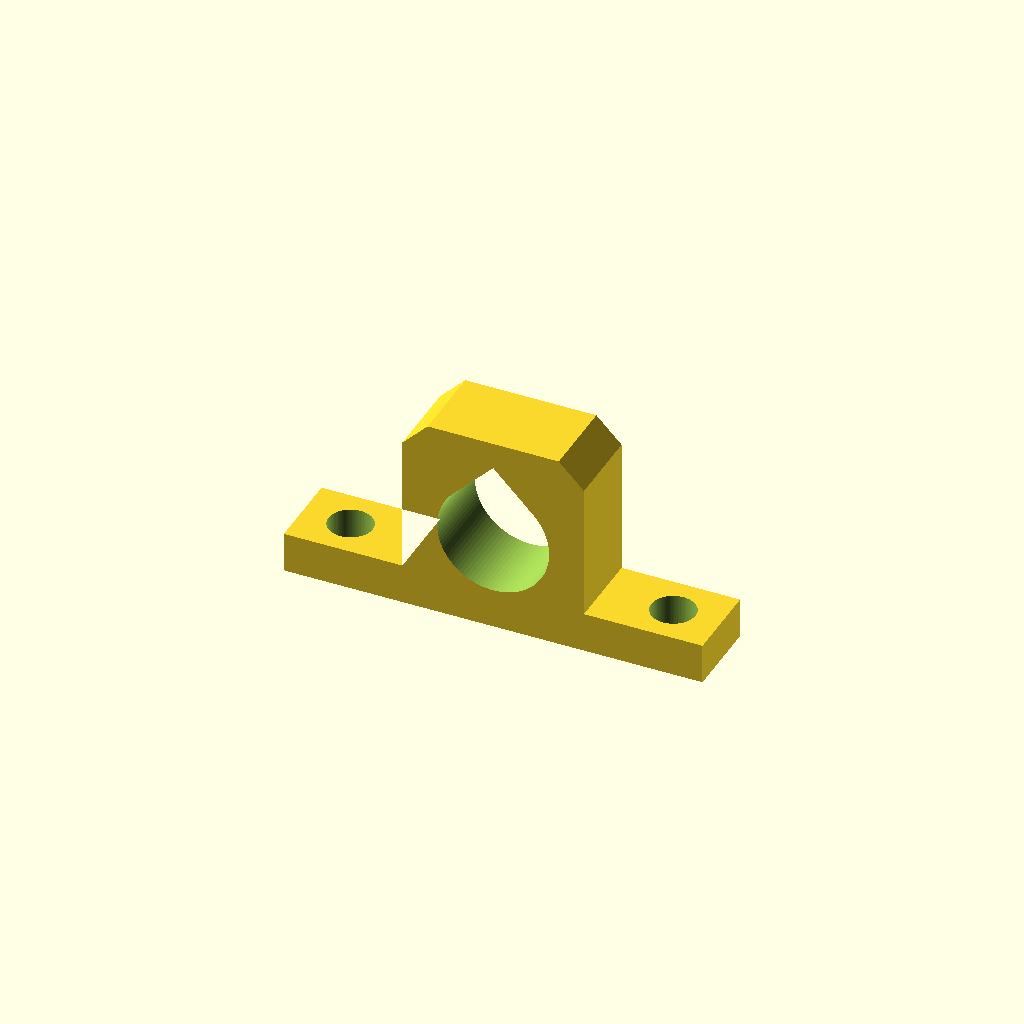
Cell 1: rendered with the file's own defaults.
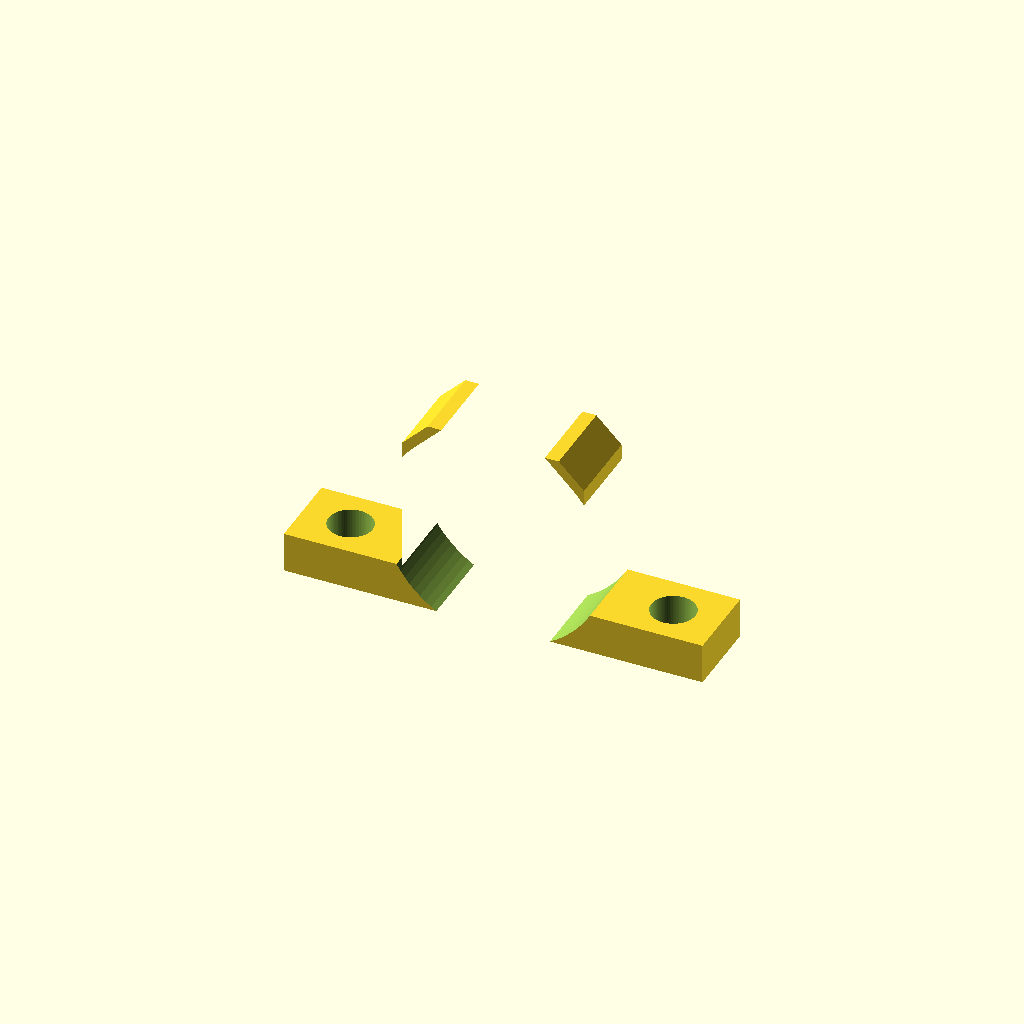
Cell 2: the same model with bearing_diameter = 44.
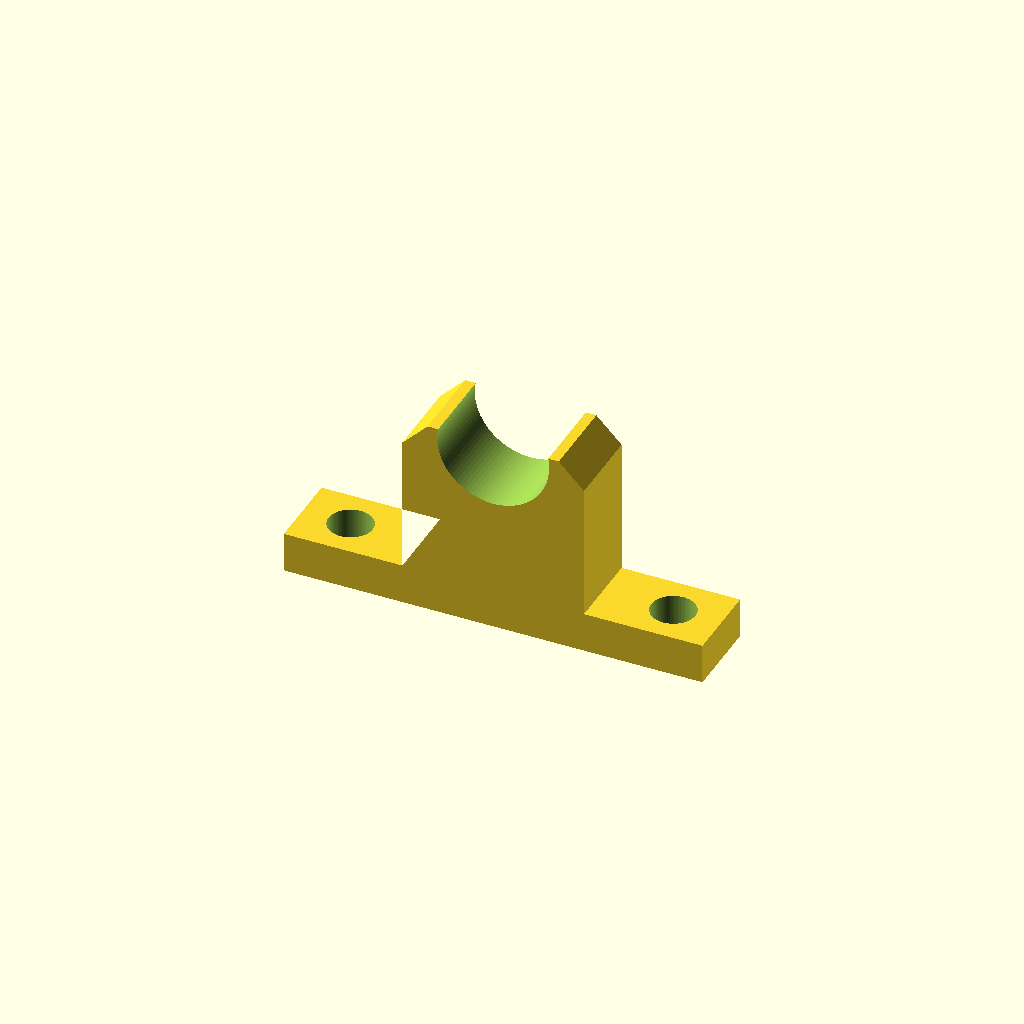
Cell 3: shaft_height = 38 (everything else at default).
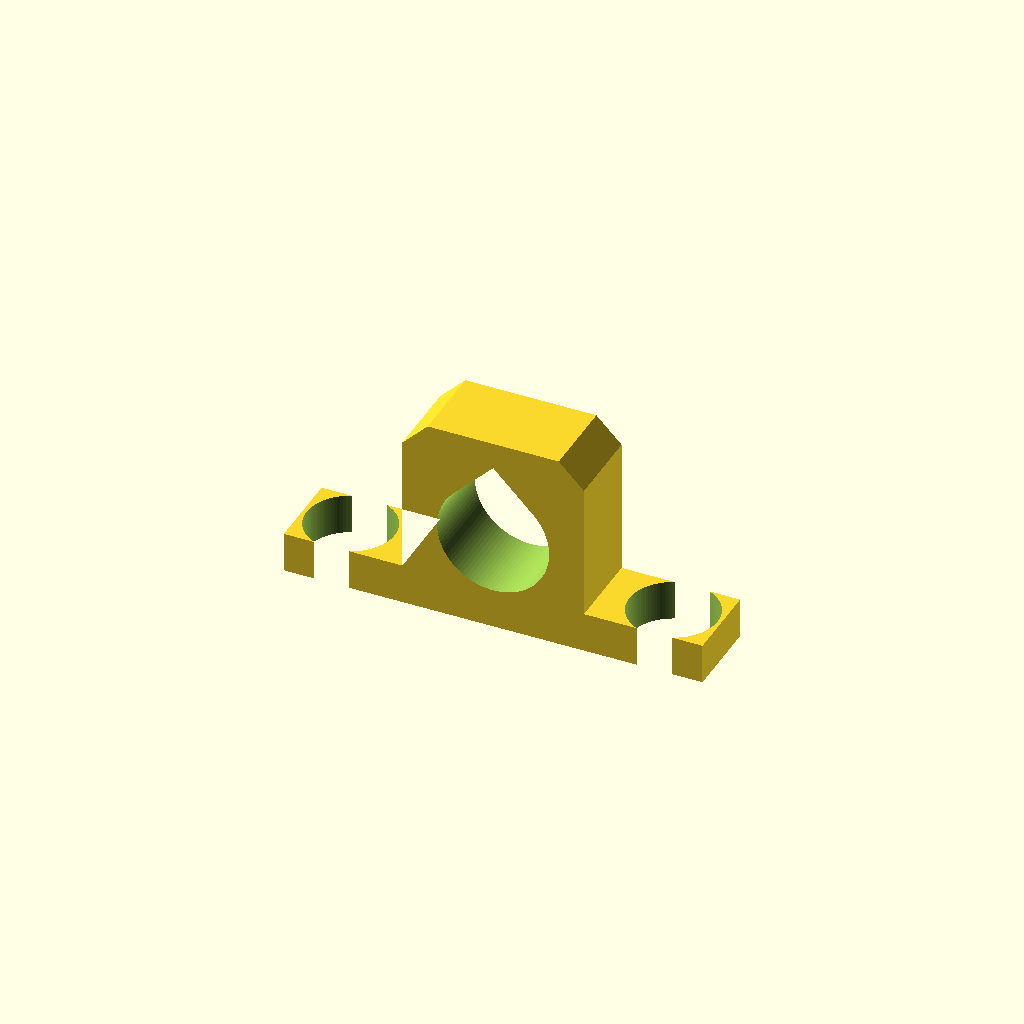
Cell 4: bolt_hole = 17.46 (everything else at default).
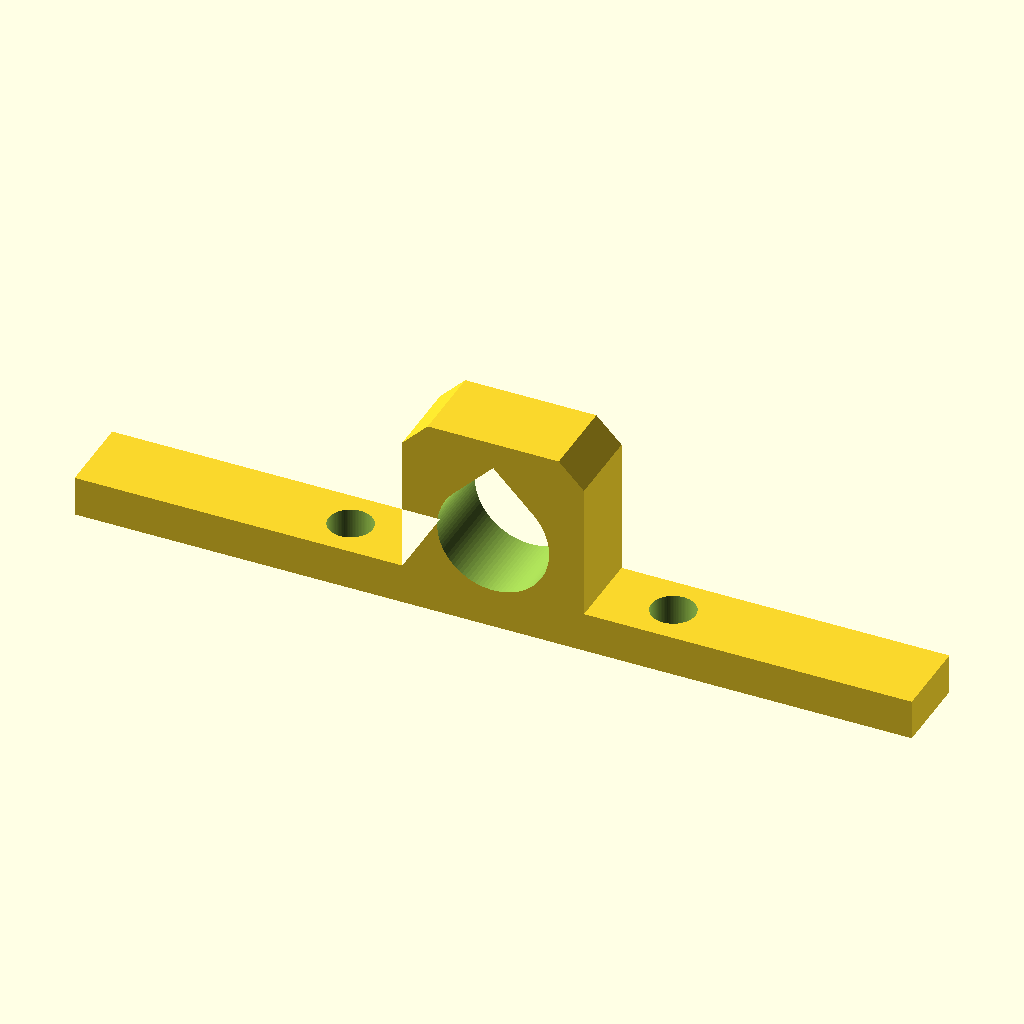
Cell 5: length = 166 (everything else at default).
One fixed orthographic camera (rotation 55°, 0°, 25°; colour scheme Cornfield) for every cell.
OpenSCAD source file prompts/trackc/reference/c3-007.scad:
// Base-mount bearing housing: a base plate with a tower round the bearing.
// The bore has a teardrop crown (point up) so its top prints without support.
bearing_diameter = 22;
shaft_height = 19;
bolt_spacing = 64;
bolt_hole = 8.73;
length = 83;
depth = 16;
height = 40;
base = 8;
tower = 36;
chamfer = 5;
fit = 0.1;              // bore allowance for a light press fit
$fn = 96;

r = bearing_diameter/2 + fit;

difference() {
    rotate([90, 0, 0]) linear_extrude(depth, center = true)
        union() {
            translate([-length/2, 0]) square([length, base]);
            polygon([[-tower/2, 0], [tower/2, 0], [tower/2, height - chamfer],
                      [tower/2 - chamfer, height], [-tower/2 + chamfer, height],
                      [-tower/2, height - chamfer]]);
        }
    rotate([90, 0, 0]) linear_extrude(depth + 2, center = true)
        hull() {
            translate([0, shaft_height]) circle(r = r);
            translate([0, shaft_height + r*sqrt(2)]) square(0.01, center = true);
        }
    for (x = [-bolt_spacing/2, bolt_spacing/2])
        translate([x, 0, -1]) cylinder(d = bolt_hole, h = base + 2);
}
Parameter table extracted from the source (name, type, default, range or options):
bearing_diameter: number, default 22
shaft_height: number, default 19
bolt_spacing: number, default 64
bolt_hole: number, default 8.73
length: number, default 83
depth: number, default 16
height: number, default 40
base: number, default 8
tower: number, default 36
chamfer: number, default 5
fit: number, default 0.1
